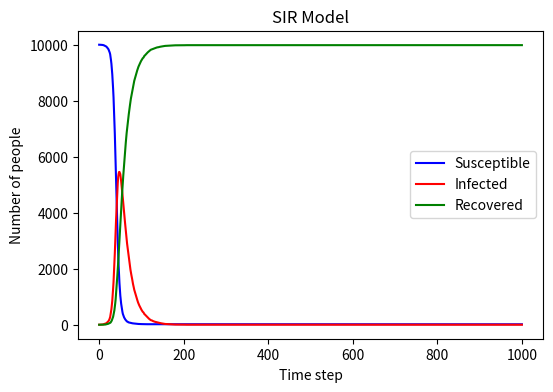

The script that saved this image:
import numpy as np
import matplotlib.pyplot as plt

N = 10000           
S0 = N - 1         
I0 = 1             
R0 = 0              

beta = 0.3         
gamma = 0.05       

S_list = [S0]
I_list = [I0]
R_list = [R0]

time_steps = 1000
for t in range(time_steps):
    S = S_list[-1]
    I = I_list[-1]
    R = R_list[-1]

    infection_prob = beta * (I / N)
    new_infections = np.random.binomial(S, infection_prob)
    new_recoveries = np.random.binomial(I, gamma)

    S -= new_infections
    I += new_infections - new_recoveries
    R += new_recoveries

    S_list.append(S)
    I_list.append(I)
    R_list.append(R)
plt.figure(figsize=(6,4), dpi=150)
plt.plot(S_list, label='Susceptible', color='blue')
plt.plot(I_list, label='Infected', color='red')
plt.plot(R_list, label='Recovered', color='green')
plt.xlabel('Time step')
plt.ylabel('Number of people')
plt.title('SIR Model')
plt.legend()
plt.savefig('SIR_model.png', dpi=150)   
plt.show()
